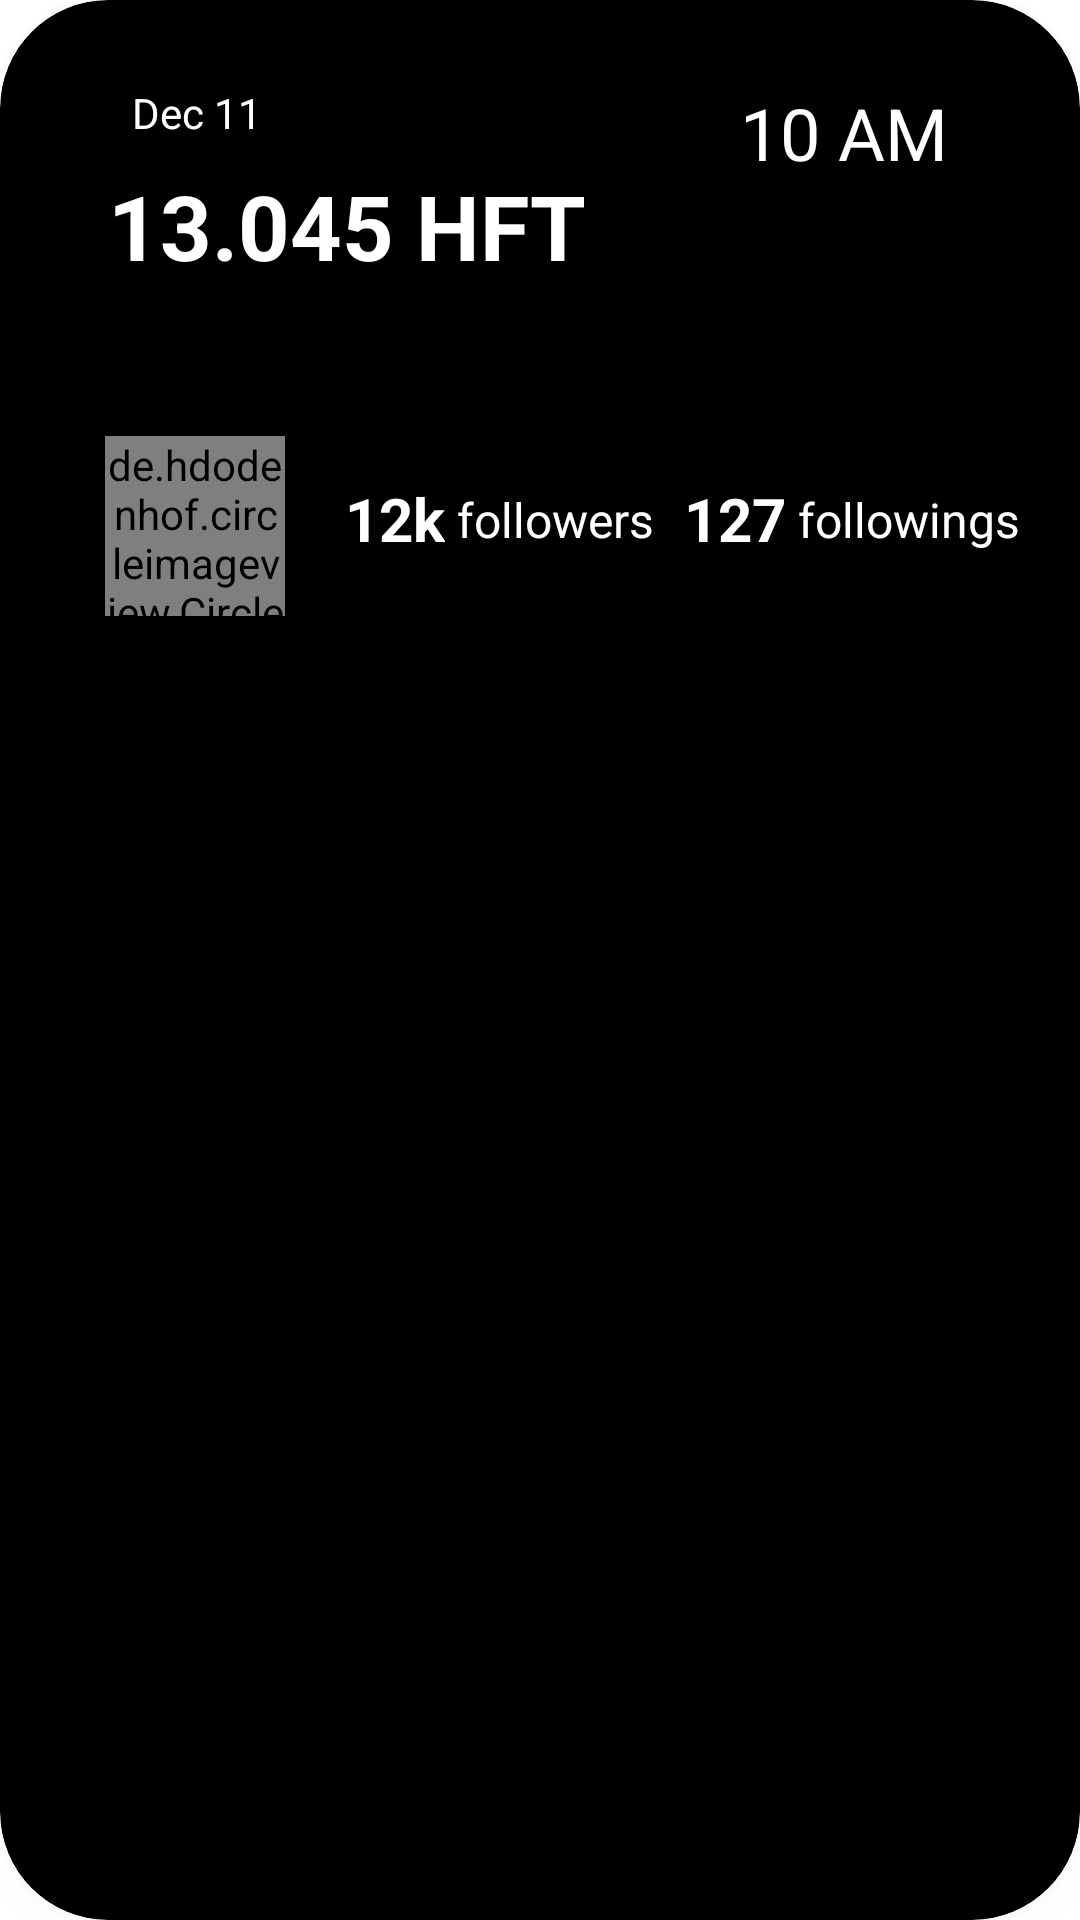

The Android layout XML behind this screen, and the referenced resources:
<!-- AndroidManifest.xml: application theme Theme.UIDesign -->
<!-- res/layout/card_view.xml -->
<?xml version="1.0" encoding="utf-8"?>
<androidx.cardview.widget.CardView xmlns:android="http://schemas.android.com/apk/res/android"
    xmlns:app="http://schemas.android.com/apk/res-auto"
    android:id="@+id/card_view"
    android:layout_width="match_parent"
    android:layout_height="wrap_content"
    android:layout_below="@id/toolbar"
    app:cardBackgroundColor="@color/black"
    app:cardCornerRadius="@dimen/normal_36dp"
    app:cardElevation="@dimen/small_10dp"
    app:cardMaxElevation="@dimen/small_12dp"
    android:layout_margin="@dimen/small_24dp"
    app:cardPreventCornerOverlap="true">

    <RelativeLayout
        android:layout_width="match_parent"
        android:layout_height="wrap_content"
        android:padding="@dimen/small_20dp">

        <TextView
            android:id="@+id/txt_date"
            android:layout_width="wrap_content"
            android:layout_height="wrap_content"
            android:layout_marginStart="@dimen/small_16dp"
            android:padding="@dimen/small_8dp"
            android:text="@string/txt_dec_11"
            android:textStyle="normal"
            android:textColor="@color/white" />

        <TextView
            android:id="@+id/txt_time"
            android:layout_width="wrap_content"
            android:layout_height="wrap_content"
            android:layout_alignParentEnd="true"
            android:layout_marginEnd="@dimen/small_16dp"
            android:padding="@dimen/small_8dp"
            android:text="@string/txt_10_am"
            android:textColor="@color/white"
            android:textSize="@dimen/text_size_24sp" />

        <TextView
            android:id="@+id/txt_hft"
            android:layout_width="wrap_content"
            android:layout_height="wrap_content"
            android:layout_below="@id/txt_date"
            android:layout_marginStart="@dimen/small_16dp"
            android:text="@string/txt_13_045_hft"
            android:textColor="@color/white"
            android:textSize="@dimen/text_size_30sp"
            android:textStyle="bold" />

        <de.hdodenhof.circleimageview.CircleImageView
            android:id="@+id/profile_image"
            android:layout_width="@dimen/large_60dp"
            android:layout_height="@dimen/large_60dp"
            android:layout_below="@id/txt_hft"
            android:layout_marginStart="15dp"
            android:layout_marginTop="50dp"
            android:scaleType="centerCrop"
            android:src="@drawable/user" />

        <TextView
            android:id="@+id/txt_followers_count"
            android:layout_width="wrap_content"
            android:layout_height="wrap_content"
            android:layout_below="@id/txt_hft"
            android:layout_centerInParent="true"
            android:layout_marginStart="@dimen/small_20dp"
            android:layout_marginTop="@dimen/large_64dp"
            android:layout_toStartOf="@id/txt_followers"
            android:text="@string/txt_12k"
            android:textColor="@color/white"
            android:textSize="@dimen/text_size_20sp"
            android:textStyle="bold" />

        <TextView
            android:id="@+id/txt_followers"
            android:layout_width="wrap_content"
            android:layout_height="wrap_content"
            android:layout_below="@id/txt_hft"
            android:layout_centerVertical="true"
            android:layout_marginStart="@dimen/small_4dp"
            android:layout_marginTop="@dimen/large_67dp"
            android:layout_toStartOf="@id/txt_following_count"
            android:text="@string/txt_followers"
            android:textColor="@color/white"
            android:textSize="@dimen/text_size_16sp" />

        <TextView
            android:id="@+id/txt_following_count"
            android:layout_width="wrap_content"
            android:layout_height="wrap_content"
            android:layout_below="@id/txt_hft"
            android:layout_centerVertical="true"
            android:layout_marginStart="@dimen/small_10dp"
            android:layout_marginTop="@dimen/large_64dp"
            android:layout_toStartOf="@id/txt_following"
            android:text="@string/txt_127"
            android:textColor="@color/white"
            android:textSize="@dimen/text_size_20sp"
            android:textStyle="bold" />

        <TextView
            android:id="@+id/txt_following"
            android:layout_width="wrap_content"
            android:layout_height="wrap_content"
            android:layout_below="@id/txt_hft"
            android:layout_centerVertical="true"
            android:layout_marginStart="@dimen/small_4dp"
            android:layout_marginTop="@dimen/large_67dp"
            android:text="@string/txt_followings"
            android:layout_alignParentEnd="true"
            android:textColor="@color/white"
            android:textSize="@dimen/text_size_16sp" />

    </RelativeLayout>
</androidx.cardview.widget.CardView>
<!-- resources referenced by this layout -->
<resources>
  <color name="black">#FF000000</color>
  <color name="white">#FFFFFFFF</color>
  <dimen name="large_60dp">60dp</dimen>
  <dimen name="large_64dp">64dp</dimen>
  <dimen name="large_67dp">67dp</dimen>
  <dimen name="normal_36dp">36dp</dimen>
  <dimen name="small_10dp">10dp</dimen>
  <dimen name="small_12dp">12dp</dimen>
  <dimen name="small_16dp">16dp</dimen>
  <dimen name="small_20dp">20dp</dimen>
  <dimen name="small_24dp">24dp</dimen>
  <dimen name="small_4dp">4dp</dimen>
  <dimen name="small_8dp">8dp</dimen>
  <dimen name="text_size_16sp">16sp</dimen>
  <dimen name="text_size_20sp">20sp</dimen>
  <dimen name="text_size_24sp">24sp</dimen>
  <dimen name="text_size_30sp">30sp</dimen>
  <string name="txt_10_am">10 AM</string>
  <string name="txt_127">127</string>
  <string name="txt_12k">12k</string>
  <string name="txt_13_045_hft">13.045 HFT</string>
  <string name="txt_dec_11">Dec 11</string>
  <string name="txt_followers">followers</string>
  <string name="txt_followings">followings</string>
  <style name="Theme.UIDesign" parent="Theme.MaterialComponents.DayNight.NoActionBar">
          
          <item name="colorPrimary">@color/purple_500</item>
          <item name="colorPrimaryVariant">@color/purple_700</item>
          <item name="colorOnPrimary">@color/white</item>
          
          <item name="colorSecondary">@color/teal_200</item>
          <item name="colorSecondaryVariant">@color/teal_700</item>
          <item name="colorOnSecondary">@color/black</item>
          
          <item name="android:statusBarColor" tools:targetApi="l">?attr/colorPrimaryVariant</item>
          
      </style>
  <color name="purple_500">#FF6200EE</color>
  <color name="purple_700">#FF3700B3</color>
  <color name="teal_200">#FF03DAC5</color>
  <color name="teal_700">#FF018786</color>
</resources>
